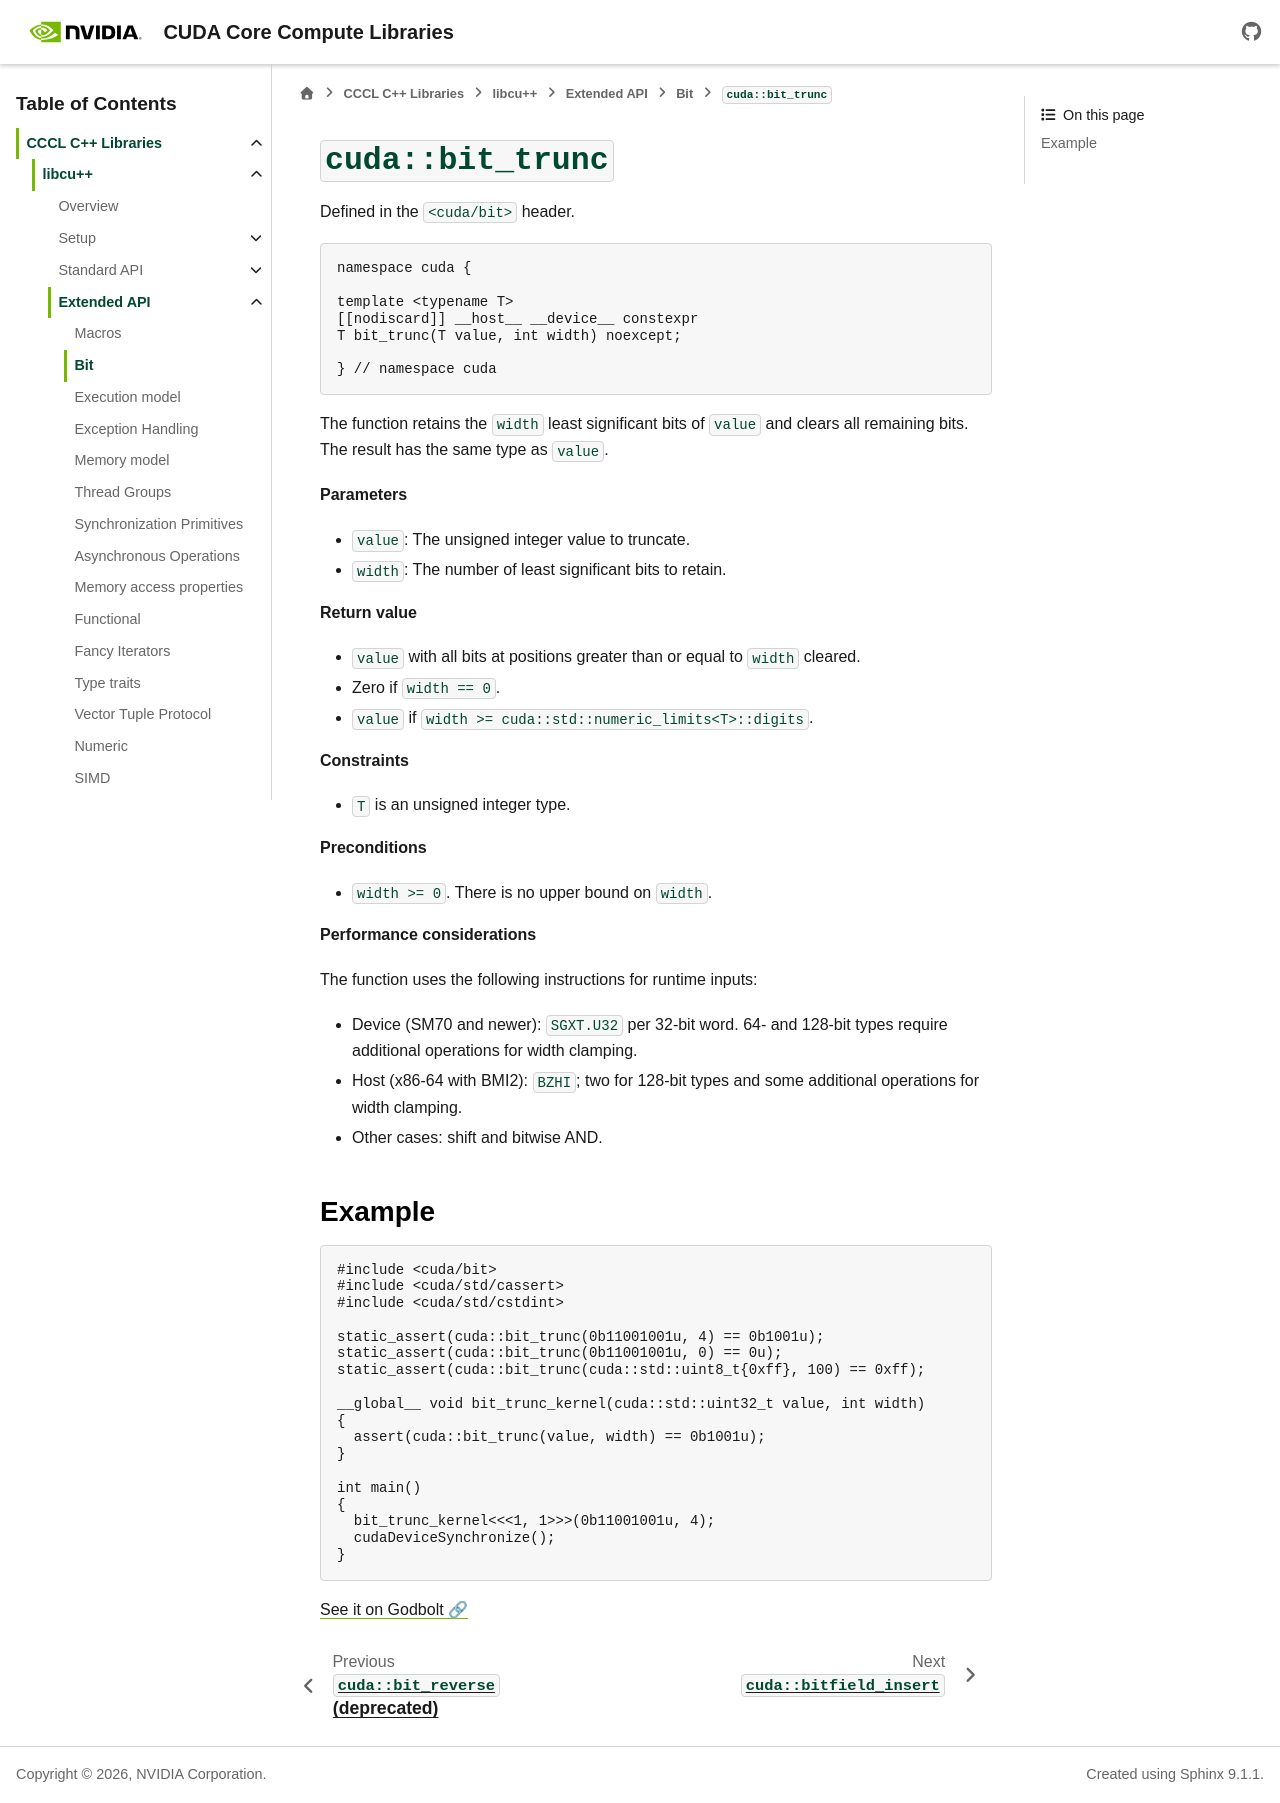

repository: NVIDIA/cccl · page: docs/unstable/libcudacxx/extended_api/bit/bit_trunc.html · generator: sphinx

.. _libcudacxx-extended-api-bit-bit_trunc:

``cuda::bit_trunc``
===================

Defined in the ``<cuda/bit>`` header.

.. code:: cuda

   namespace cuda {

   template <typename T>
   [[nodiscard]] __host__ __device__ constexpr
   T bit_trunc(T value, int width) noexcept;

   } // namespace cuda

The function retains the ``width`` least significant bits of ``value`` and clears all remaining bits.
The result has the same type as ``value``.

**Parameters**

- ``value``: The unsigned integer value to truncate.
- ``width``: The number of least significant bits to retain.

**Return value**

- ``value`` with all bits at positions greater than or equal to ``width`` cleared.
- Zero if ``width == 0``.
- ``value`` if ``width >= cuda::std::numeric_limits<T>::digits``.

**Constraints**

- ``T`` is an unsigned integer type.

**Preconditions**

- ``width >= 0``. There is no upper bound on ``width``.

**Performance considerations**

The function uses the following instructions for runtime inputs:

- Device (SM70 and newer): ``SGXT.U32`` per 32-bit word. 64- and 128-bit types require additional operations for width clamping.
- Host (x86-64 with BMI2): ``BZHI``; two for 128-bit types and some additional operations for width clamping.
- Other cases: shift and bitwise AND.

Example
-------

.. code:: cuda

  #include <cuda/bit>
  #include <cuda/std/cassert>
  #include <cuda/std/cstdint>

  static_assert(cuda::bit_trunc(0b11001001u, 4) == 0b1001u);
  static_assert(cuda::bit_trunc(0b11001001u, 0) == 0u);
  static_assert(cuda::bit_trunc(cuda::std::uint8_t{0xff}, 100) == 0xff);

  __global__ void bit_trunc_kernel(cuda::std::uint32_t value, int width)
  {
    assert(cuda::bit_trunc(value, width) == 0b1001u);
  }

  int main()
  {
    bit_trunc_kernel<<<1, 1>>>(0b11001001u, 4);
    cudaDeviceSynchronize();
  }

`See it on Godbolt 🔗 <https://godbolt.org/z/7v44a9T8j>`__
